Run: headless pygame with SDL's dummy video driver; simulated clock (each Clock.tick advances the game by its frame time, no real sleeping); random seed 0; keys injected as events and as key.get_pressed() state; no mouse input.
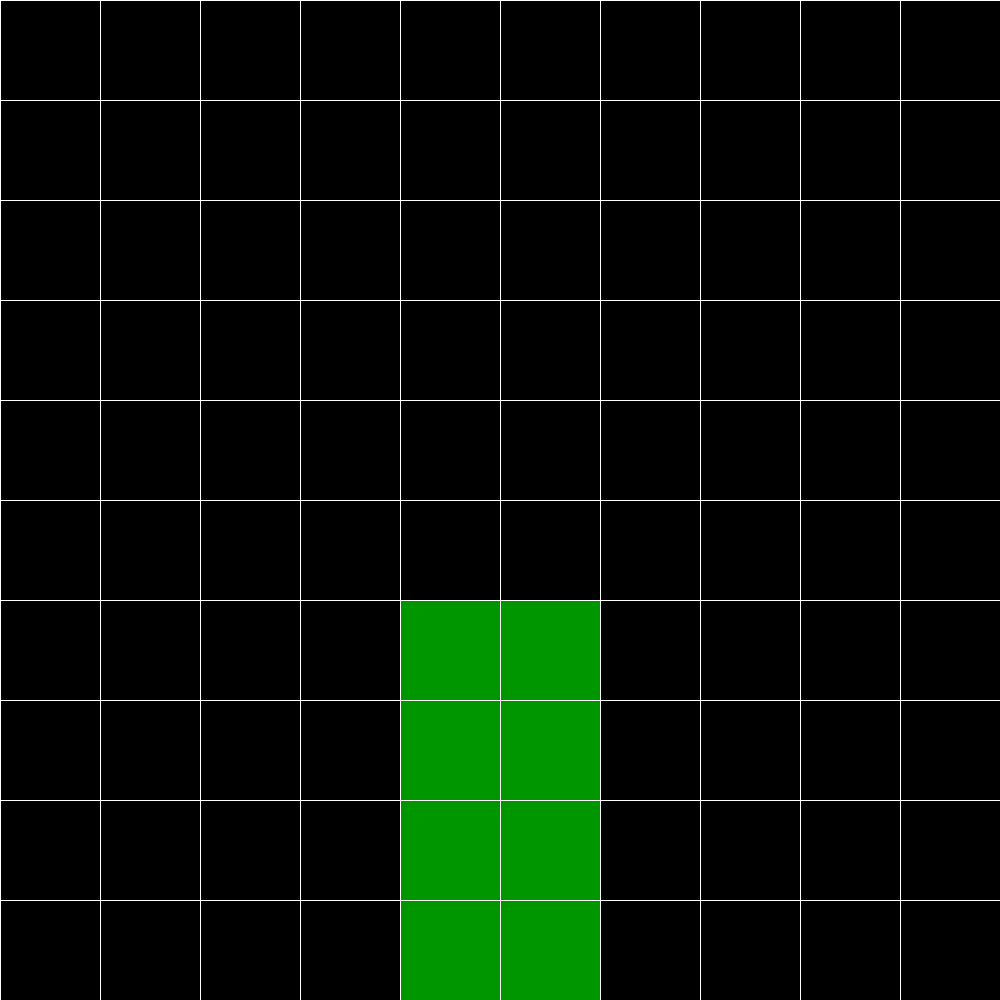
Frame 1 of 4 · flips 1–60 · no input
Frame 2 of 4 · flips 61–180 · tapped SPACE, RETURN · held RIGHT (→), D · screen unchanged from frame 1, image omitted
Frame 3 of 4 · flips 181–300 · held DOWN (↓), S · screen unchanged from frame 2, image omitted
Frame 4 of 4 · flips 301–420 · held LEFT (←), A, UP (↑), W · screen unchanged from frame 3, image omitted

The pygame program that drew these frames:

import pygame
import sys


def create_level_geo(screen):
    black = pygame.Color(0, 0, 0)
    white = pygame.Color(255, 255, 255)
    green = pygame.Color(0, 150, 0)
    screen.fill(black)
    surf1 = pygame.Surface((200, 400))
    surf1.fill(green)
    surf2 = pygame.Surface((100, 200))
    surf2.fill(green)
    surf3 = pygame.Surface((100, 500))
    surf3.fill(green)
    surf4 = pygame.Surface((100, 300))
    surf4.fill(green)
    surf5 = pygame.Surface((400, 200))
    surf5.fill(green)
    screen.blit(surf1, (400, 600))
    for x in range(0, 1000, 100):
        pygame.draw.line(screen, white, (x, 0), (x, 1000), 1)
    for y in range(0, 1000, 100):
        pygame.draw.line(screen, white, (0, y), (1000, y), 1)


def main():
    # Initialize pygame
    pygame.init()
    pygame.display.set_caption("Carrot Quest")
    # Set up clock
    clock = pygame.time.Clock()
    dt = 0
    # Set resolution & create screen
    resolution = ((1000, 1000))
    screen = pygame.display.set_mode(resolution)
    # Start event loop
    running = True
    while running:
        # Define key press behavior
        for event in pygame.event.get():
            if event.type == pygame.QUIT:
                running = False
        # Fill screen & draw appropriate level geo
        create_level_geo(screen)
        # Flip displays
        pygame.display.flip()
        # Have clock tick
        clock.tick(12)
    # Quit pygame after event loop is set to false
    pygame.quit()
    sys.exit()


if __name__ == "__main__":
    main()
    
